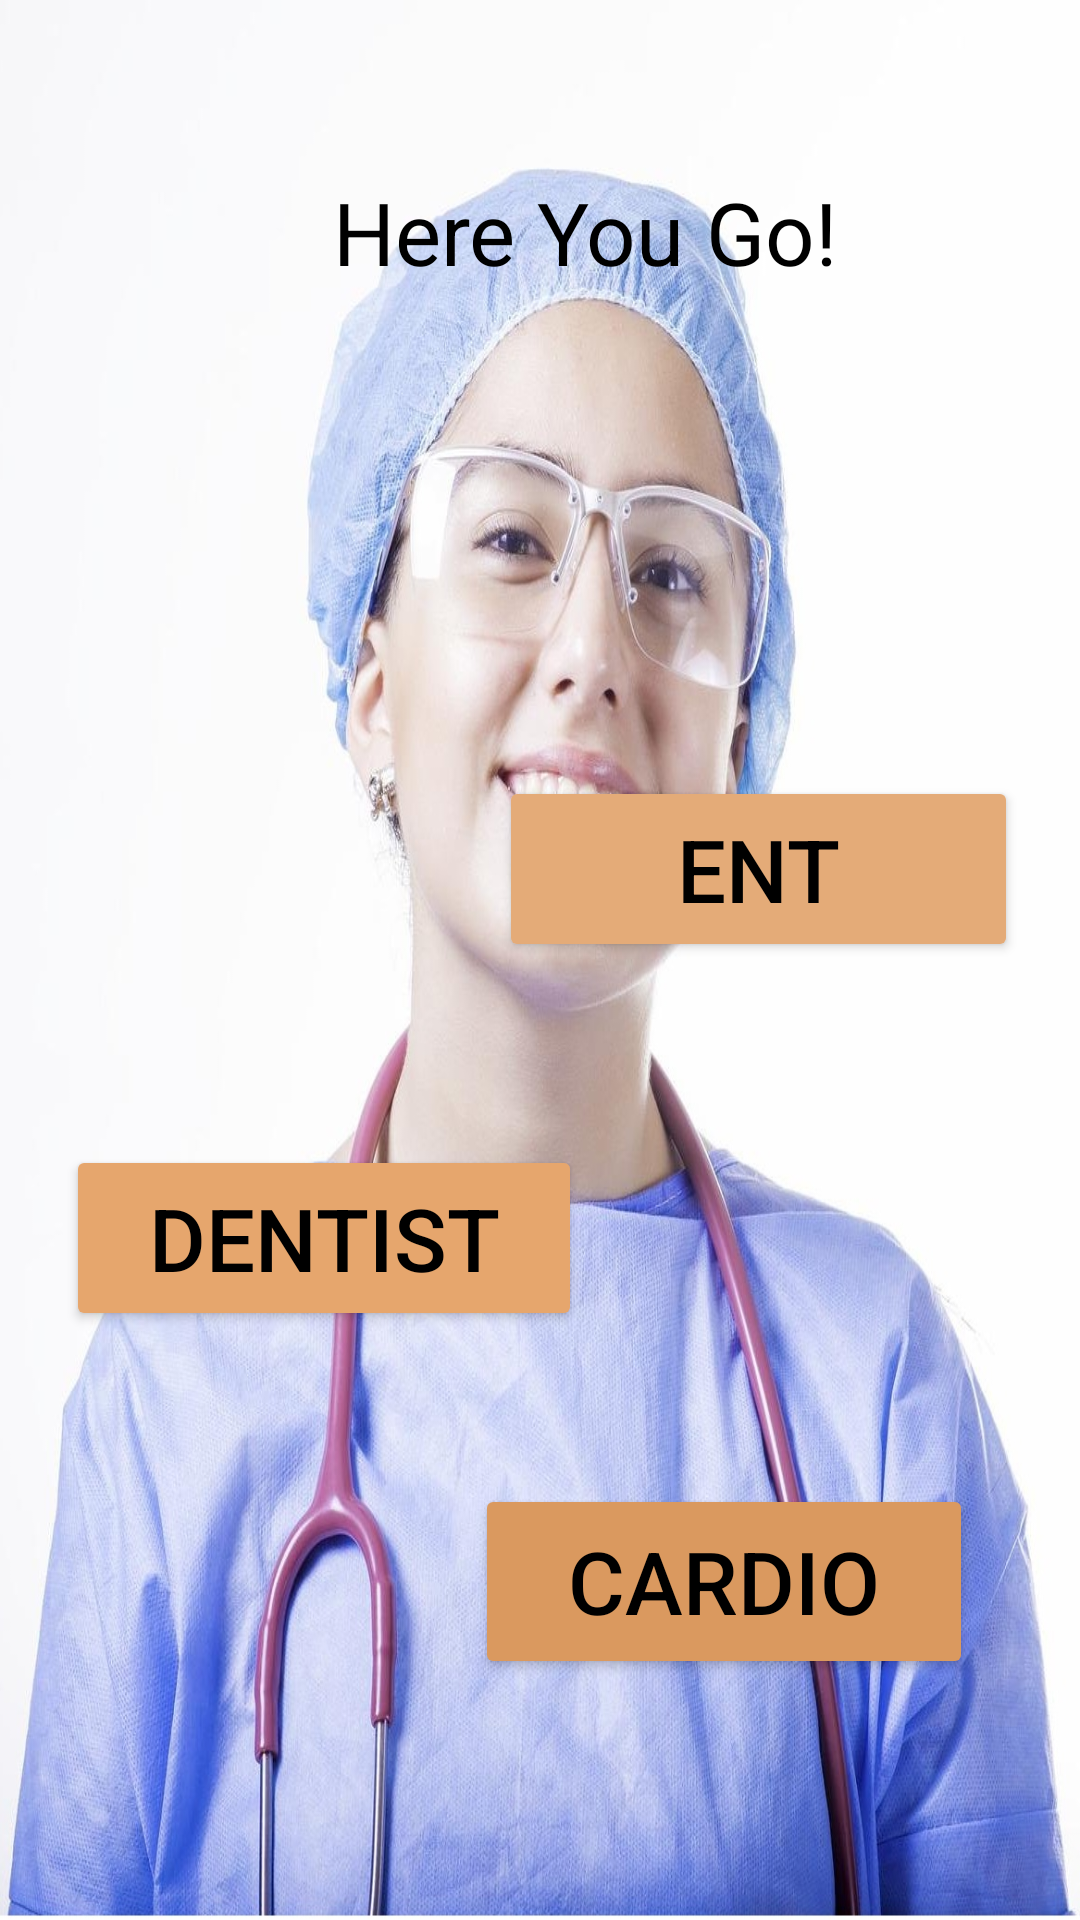

Write the Android layout XML for this screen, with the resource values it uses.
<!-- AndroidManifest.xml: application theme Theme.MyEndTerm -->
<!-- res/layout/activity_consult_page.xml -->
<?xml version="1.0" encoding="utf-8"?>
<androidx.constraintlayout.widget.ConstraintLayout xmlns:android="http://schemas.android.com/apk/res/android"
    xmlns:app="http://schemas.android.com/apk/res-auto"
    xmlns:tools="http://schemas.android.com/tools"
    android:layout_width="match_parent"
    android:layout_height="match_parent"
    tools:context=".ConsultPage"
    android:background="@drawable/consultimage">

    <TextView
        android:id="@+id/textView7"
        android:layout_width="336dp"
        android:layout_height="36dp"
        android:paddingLeft="110sp"
        android:paddingTop="5sp"
        android:paddingRight="0sp"
        android:paddingBottom="0sp"
        android:text="Here You Go!"
        android:textColor="@color/black"
        android:textSize="29sp"
        app:layout_constraintBottom_toBottomOf="parent"
        app:layout_constraintEnd_toEndOf="parent"
        app:layout_constraintHorizontal_bias="0.045"
        app:layout_constraintStart_toStartOf="parent"
        app:layout_constraintTop_toTopOf="parent"
        app:layout_constraintVertical_bias="0.088" />

    <Button
        android:id="@+id/ent"
        android:layout_width="173dp"
        android:layout_height="62dp"
        android:onClick="entDep"
        android:text="ENT"
        android:textColor="@color/black"
        android:textSize="29sp"
        app:backgroundTint="#E4AB78"
        app:layout_constraintBottom_toBottomOf="parent"
        app:layout_constraintEnd_toEndOf="parent"
        app:layout_constraintHorizontal_bias="0.89"
        app:layout_constraintStart_toStartOf="parent"
        app:layout_constraintTop_toBottomOf="@+id/textView7"
        app:layout_constraintVertical_bias="0.347" />

    <Button
        android:id="@+id/den"
        android:layout_width="172dp"
        android:layout_height="62dp"
        android:onClick="denDep"
        android:text="Dentist"
        android:textColor="@color/black"
        android:textSize="29sp"
        app:backgroundTint="#E6A66D"
        app:layout_constraintBottom_toBottomOf="parent"
        app:layout_constraintEnd_toEndOf="parent"
        app:layout_constraintHorizontal_bias="0.117"
        app:layout_constraintStart_toStartOf="parent"
        app:layout_constraintTop_toBottomOf="@+id/ent"
        app:layout_constraintVertical_bias="0.237" />

    <Button
        android:id="@+id/card"
        android:layout_width="166dp"
        android:layout_height="65dp"
        android:onClick="carDep"
        android:text="CARDIO"
        android:textColor="@color/black"
        android:textSize="29sp"
        app:backgroundTint="#DA995F"
        app:layout_constraintBottom_toBottomOf="parent"
        app:layout_constraintEnd_toEndOf="parent"
        app:layout_constraintHorizontal_bias="0.816"
        app:layout_constraintStart_toStartOf="parent"
        app:layout_constraintTop_toBottomOf="@+id/den"
        app:layout_constraintVertical_bias="0.389" />

</androidx.constraintlayout.widget.ConstraintLayout>
<!-- resources referenced by this layout -->
<resources>
  <!-- drawable consultimage: jpg bitmap (drawable, 296991 bytes) -->
  <style name="Theme.MyEndTerm" parent="Theme.MaterialComponents.DayNight.DarkActionBar">
          
          <item name="colorPrimary">@color/purple_500</item>
          <item name="colorPrimaryVariant">@color/purple_700</item>
          <item name="colorOnPrimary">@color/white</item>
          
          <item name="colorSecondary">@color/teal_200</item>
          <item name="colorSecondaryVariant">@color/teal_700</item>
          <item name="colorOnSecondary">@color/black</item>
          
          <item name="android:statusBarColor" tools:targetApi="l">?attr/colorPrimaryVariant</item>
          
      </style>
  <!-- not gathered from this repository: default colours our renderer supplied (Android Studio template values) -->
  <color name="purple_500">#FF6200EE</color>
  <color name="purple_700">#FF3700B3</color>
  <color name="teal_200">#FF03DAC5</color>
  <color name="teal_700">#FF018786</color>
  <color name="black">#FF000000</color>
  <color name="white">#FFFFFFFF</color>
</resources>
